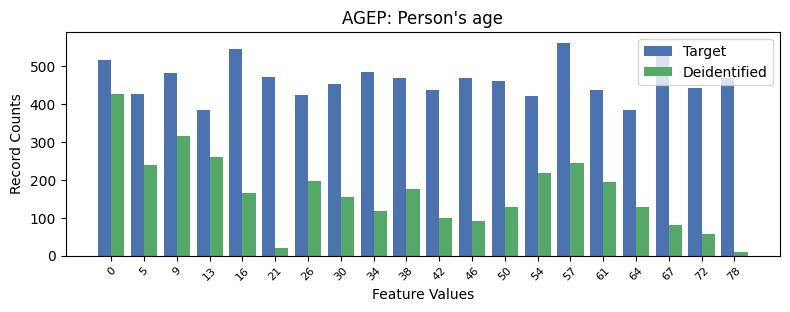

The data file committed next to this chart (first rows):
, AGEP, count_target, count_deidentified
0, 14, 562, 245
1, 4, 544, 164
2, 17, 536, 82
3, 0, 516, 426
4, 8, 484, 118
5, 2, 483, 315
6, 5, 471, 19
7, 9, 470, 177
8, 19, 470, 9
9, 11, 468, 90
10, 12, 462, 127
11, 7, 453, 155
12, 18, 443, 56
13, 15, 437, 195
14, 10, 436, 98
15, 1, 426, 238
16, 6, 425, 197
17, 13, 421, 219
18, 3, 385, 261
19, 16, 384, 128
